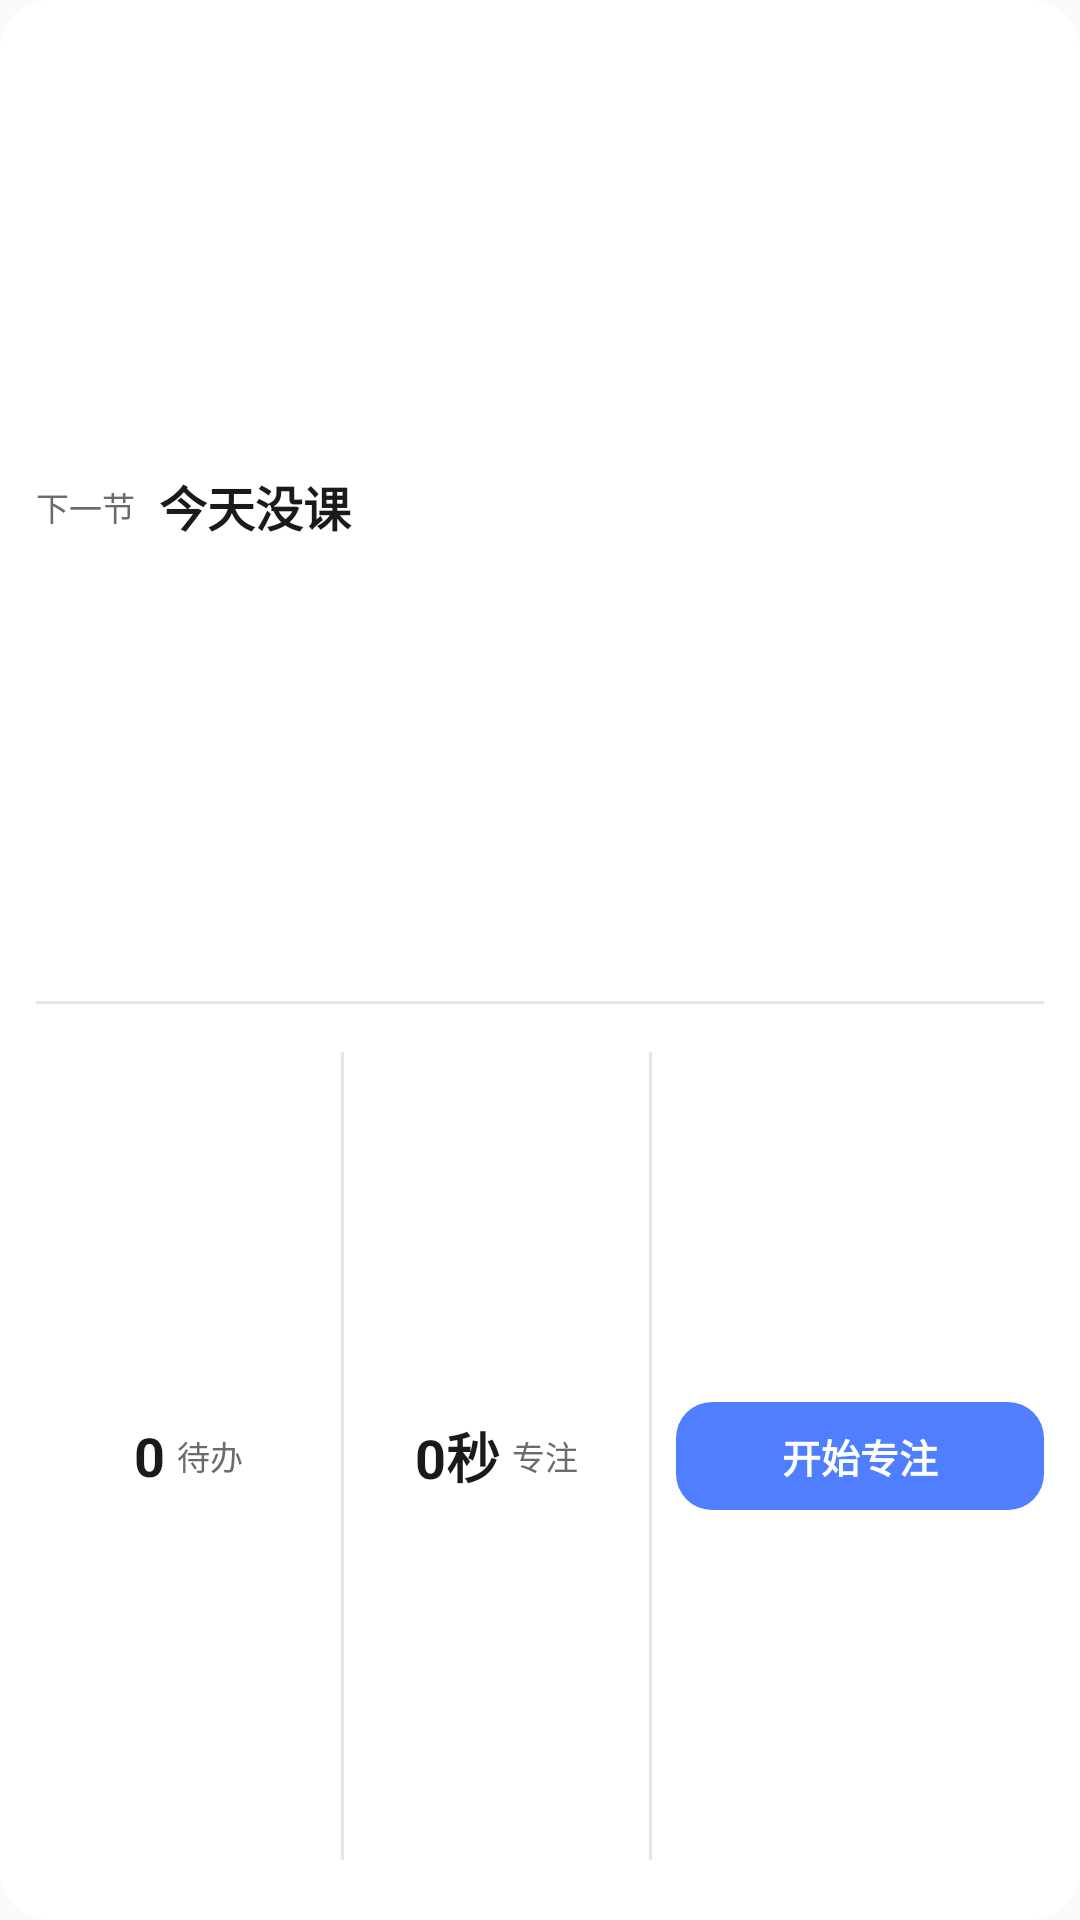

Android layout source for this screen:
<!-- AndroidManifest.xml: application theme Theme.SmartLife -->
<!-- res/layout/widget_smartlife_wide.xml -->
<?xml version="1.0" encoding="utf-8"?>
<LinearLayout xmlns:android="http://schemas.android.com/apk/res/android"
    android:id="@+id/widget_root"
    android:layout_width="match_parent"
    android:layout_height="match_parent"
    android:orientation="vertical"
    android:background="@drawable/widget_background"
    android:padding="12dp">

    
    <LinearLayout
        android:id="@+id/widget_course"
        android:layout_width="match_parent"
        android:layout_height="0dp"
        android:layout_weight="1.1"
        android:orientation="horizontal"
        android:gravity="center_vertical">

        <TextView
            android:layout_width="wrap_content"
            android:layout_height="wrap_content"
            android:text="@string/widget_label_next_course"
            android:textColor="@color/widget_text_secondary"
            android:textSize="11sp" />

        <TextView
            android:id="@+id/widget_course_name"
            android:layout_width="0dp"
            android:layout_height="wrap_content"
            android:layout_weight="1"
            android:layout_marginStart="8dp"
            android:text="@string/widget_no_course"
            android:textColor="@color/widget_text_primary"
            android:textSize="16sp"
            android:textStyle="bold"
            android:maxLines="1"
            android:ellipsize="end" />

        <TextView
            android:id="@+id/widget_course_time"
            android:layout_width="wrap_content"
            android:layout_height="wrap_content"
            android:text=""
            android:textColor="@color/widget_accent"
            android:textSize="13sp"
            android:maxLines="1"
            android:ellipsize="end" />
    </LinearLayout>

    <View
        android:layout_width="match_parent"
        android:layout_height="1dp"
        android:layout_marginTop="8dp"
        android:layout_marginBottom="8dp"
        android:background="@color/widget_divider" />

    
    <LinearLayout
        android:layout_width="match_parent"
        android:layout_height="0dp"
        android:layout_weight="1"
        android:orientation="horizontal"
        android:gravity="center_vertical">

        <LinearLayout
            android:id="@+id/widget_todo"
            android:layout_width="0dp"
            android:layout_height="match_parent"
            android:layout_weight="1"
            android:orientation="horizontal"
            android:gravity="center">

            <TextView
                android:id="@+id/widget_todo_value"
                android:layout_width="wrap_content"
                android:layout_height="wrap_content"
                android:text="0"
                android:textColor="@color/widget_text_primary"
                android:textSize="18sp"
                android:textStyle="bold" />

            <TextView
                android:layout_width="wrap_content"
                android:layout_height="wrap_content"
                android:layout_marginStart="4dp"
                android:text="@string/widget_label_todo"
                android:textColor="@color/widget_text_secondary"
                android:textSize="11sp" />
        </LinearLayout>

        <View
            android:layout_width="1dp"
            android:layout_height="match_parent"
            android:layout_marginTop="8dp"
            android:layout_marginBottom="8dp"
            android:background="@color/widget_divider" />

        <LinearLayout
            android:id="@+id/widget_focus"
            android:layout_width="0dp"
            android:layout_height="match_parent"
            android:layout_weight="1"
            android:orientation="horizontal"
            android:gravity="center">

            <TextView
                android:id="@+id/widget_focus_value"
                android:layout_width="wrap_content"
                android:layout_height="wrap_content"
                android:text="0秒"
                android:textColor="@color/widget_text_primary"
                android:textSize="18sp"
                android:textStyle="bold"
                android:maxLines="1" />

            <TextView
                android:layout_width="wrap_content"
                android:layout_height="wrap_content"
                android:layout_marginStart="4dp"
                android:text="@string/widget_label_focus"
                android:textColor="@color/widget_text_secondary"
                android:textSize="11sp" />
        </LinearLayout>

        <View
            android:layout_width="1dp"
            android:layout_height="match_parent"
            android:layout_marginTop="8dp"
            android:layout_marginBottom="8dp"
            android:background="@color/widget_divider" />

        
        <TextView
            android:id="@+id/widget_start_focus"
            android:layout_width="0dp"
            android:layout_height="36dp"
            android:layout_weight="1.2"
            android:layout_marginStart="8dp"
            android:background="@drawable/widget_button_bg"
            android:gravity="center"
            android:text="@string/widget_label_start_focus"
            android:textColor="@color/widget_text_on_accent"
            android:textSize="13sp"
            android:textStyle="bold" />
    </LinearLayout>

</LinearLayout>
<!-- resources referenced by this layout -->
<resources>
  <color name="widget_accent">#4F7FFF</color>
  <color name="widget_divider">#E6E6E6</color>
  <color name="widget_text_on_accent">#FFFFFF</color>
  <color name="widget_text_primary">#1A1A1A</color>
  <color name="widget_text_secondary">#6B6B6B</color>
  <!-- drawable widget_background (drawable) -->
  <?xml version="1.0" encoding="utf-8"?>
  <shape xmlns:android="http://schemas.android.com/apk/res/android"
      android:shape="rectangle">
      <solid android:color="@color/widget_background" />
      <corners android:radius="16dp" />
  </shape>
  <!-- drawable widget_button_bg (drawable) -->
  <?xml version="1.0" encoding="utf-8"?>
  <shape xmlns:android="http://schemas.android.com/apk/res/android"
      android:shape="rectangle">
      <solid android:color="@color/widget_accent" />
      <corners android:radius="12dp" />
  </shape>
  <string name="widget_label_focus">专注</string>
  <string name="widget_label_next_course">下一节</string>
  <string name="widget_label_start_focus">开始专注</string>
  <string name="widget_label_todo">待办</string>
  <string name="widget_no_course">今天没课</string>
  <style name="Theme.SmartLife" parent="android:Theme.Material.Light.NoActionBar">
          <item name="android:statusBarColor">@color/primary</item>
          <item name="android:navigationBarColor">@android:color/white</item>
      </style>
  <color name="widget_background">#FFFFFF</color>
  <color name="primary">#4F7FFF</color>
</resources>
